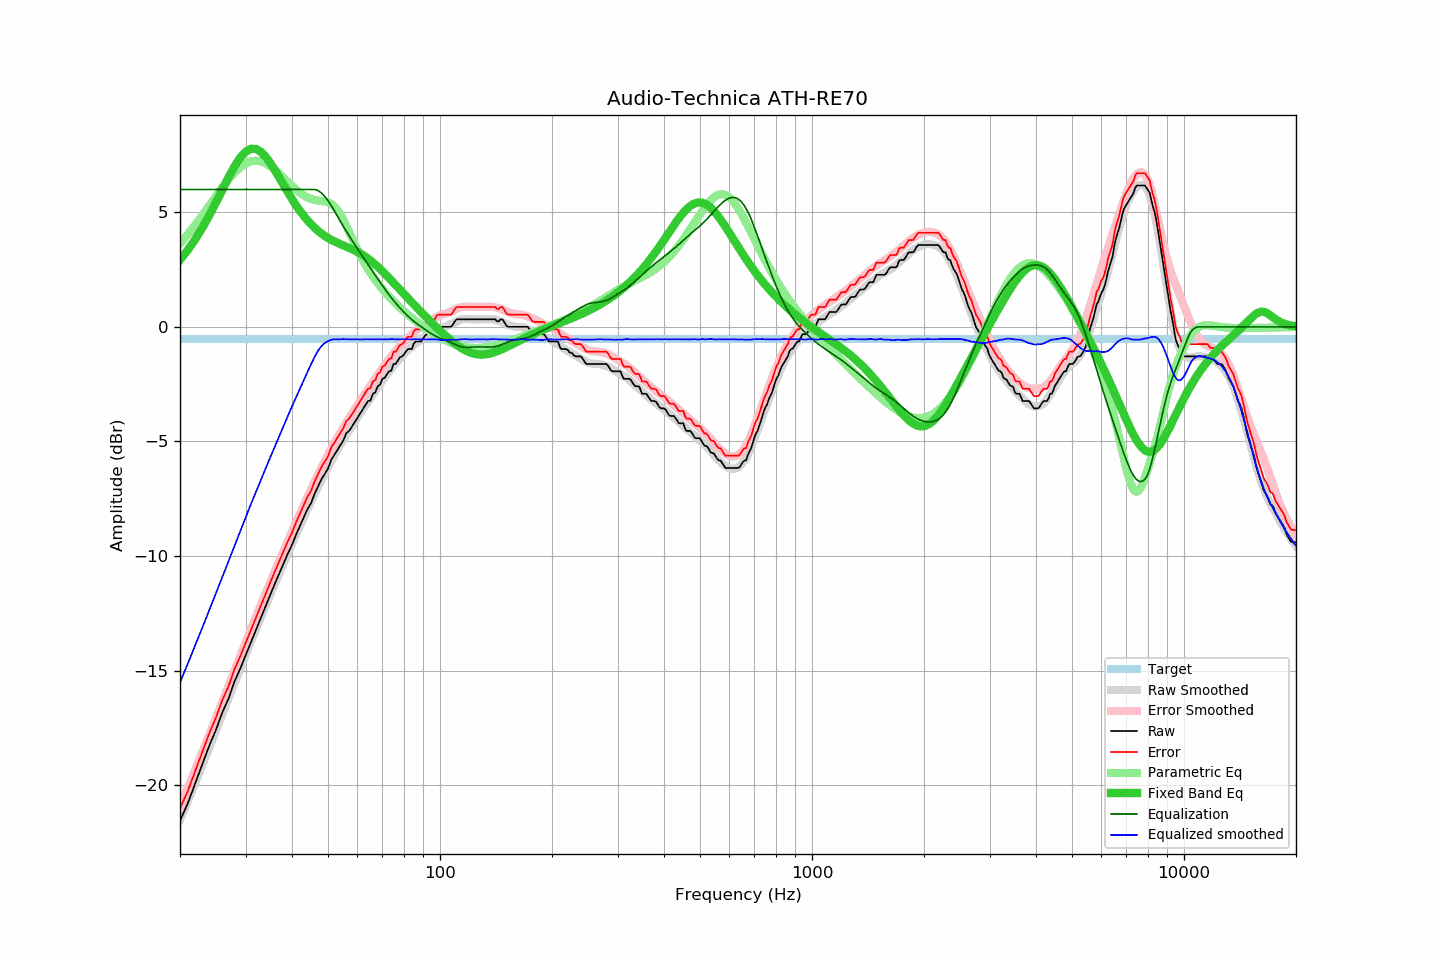

Source data for this figure (header and first rows):
frequency, raw, error, smoothed, error_smoothed, equalization, parametric_eq, equalized_raw, equalized_smoothed, target
20, -21.56, -21.02, -21.52, -20.94, 6.00, 2.93, -15.56, -15.52, -0.54
21, -20.79, -20.25, -20.69, -20.12, 6.00, 3.36, -14.79, -14.69, -0.54
22, -19.90, -19.36, -19.88, -19.32, 6.00, 3.83, -13.90, -13.88, -0.54
23, -19.06, -18.52, -19.10, -18.54, 6.00, 4.34, -13.06, -13.10, -0.54
24, -18.26, -17.72, -18.35, -17.79, 6.00, 4.88, -12.26, -12.35, -0.54
25, -17.58, -17.04, -17.61, -17.07, 6.00, 5.44, -11.58, -11.61, -0.54
26, -16.82, -16.28, -16.91, -16.36, 6.00, 5.99, -10.82, -10.91, -0.54
27, -16.23, -15.69, -16.22, -15.68, 6.00, 6.52, -10.23, -10.22, -0.54
28, -15.49, -14.95, -15.56, -15.03, 6.00, 7.00, -9.49, -9.56, -0.54
29, -14.94, -14.40, -14.93, -14.40, 6.00, 7.38, -8.94, -8.93, -0.54
30, -14.35, -13.81, -14.32, -13.79, 6.00, 7.65, -8.35, -8.32, -0.54
31, -13.77, -13.23, -13.75, -13.21, 6.00, 7.77, -7.77, -7.75, -0.54
32, -13.22, -12.68, -13.20, -12.66, 6.00, 7.77, -7.22, -7.20, -0.54
33, -12.69, -12.15, -12.68, -12.13, 6.00, 7.64, -6.69, -6.68, -0.54
34, -12.17, -11.63, -12.17, -11.63, 6.00, 7.43, -6.17, -6.17, -0.54
35, -11.68, -11.14, -11.68, -11.14, 6.00, 7.15, -5.68, -5.68, -0.54
36, -11.20, -10.66, -11.21, -10.67, 6.00, 6.83, -5.20, -5.21, -0.54
37, -10.75, -10.21, -10.75, -10.21, 6.00, 6.51, -4.75, -4.75, -0.54
38, -10.31, -9.77, -10.32, -9.77, 6.00, 6.19, -4.31, -4.32, -0.54
39, -9.89, -9.35, -9.88, -9.34, 6.00, 5.87, -3.89, -3.88, -0.54
40, -9.52, -8.98, -9.47, -8.94, 6.00, 5.58, -3.52, -3.47, -0.54
41, -9.08, -8.54, -9.08, -8.54, 6.00, 5.32, -3.08, -3.08, -0.54
42, -8.70, -8.16, -8.70, -8.16, 6.00, 5.07, -2.70, -2.70, -0.54
43, -8.33, -7.79, -8.33, -7.79, 6.00, 4.85, -2.33, -2.33, -0.54
44, -7.96, -7.42, -7.98, -7.44, 6.00, 4.66, -1.96, -1.98, -0.54
45, -7.70, -7.16, -7.63, -7.10, 6.00, 4.48, -1.70, -1.63, -0.54
46, -7.29, -6.75, -7.31, -6.77, 6.00, 4.33, -1.29, -1.31, -0.54
47, -6.97, -6.43, -6.99, -6.45, 5.95, 4.19, -1.02, -1.04, -0.54
48, -6.65, -6.11, -6.69, -6.15, 5.85, 4.08, -0.80, -0.84, -0.54
49, -6.42, -5.88, -6.40, -5.86, 5.69, 3.97, -0.73, -0.70, -0.54
50, -6.19, -5.65, -6.12, -5.59, 5.50, 3.88, -0.68, -0.61, -0.54
51, -5.80, -5.26, -5.86, -5.32, 5.30, 3.80, -0.50, -0.56, -0.54
52, -5.59, -5.05, -5.61, -5.07, 5.07, 3.73, -0.52, -0.54, -0.54
53, -5.37, -4.83, -5.37, -4.83, 4.83, 3.67, -0.54, -0.54, -0.54
54, -5.16, -4.62, -5.14, -4.60, 4.60, 3.61, -0.55, -0.54, -0.54
55, -4.95, -4.41, -4.92, -4.38, 4.38, 3.56, -0.56, -0.53, -0.54
56, -4.64, -4.10, -4.72, -4.17, 4.17, 3.50, -0.46, -0.54, -0.54
57, -4.54, -4.00, -4.51, -3.97, 3.97, 3.45, -0.56, -0.54, -0.54
58, -4.35, -3.81, -4.32, -3.78, 3.78, 3.39, -0.57, -0.54, -0.54
59, -4.16, -3.62, -4.13, -3.59, 3.59, 3.34, -0.56, -0.54, -0.54
60, -3.97, -3.43, -3.96, -3.41, 3.41, 3.27, -0.55, -0.54, -0.54
61, -3.78, -3.24, -3.78, -3.24, 3.24, 3.21, -0.54, -0.55, -0.54
62, -3.60, -3.06, -3.61, -3.06, 3.06, 3.14, -0.53, -0.54, -0.54
63, -3.42, -2.88, -3.44, -2.89, 2.89, 3.07, -0.52, -0.54, -0.54
64, -3.24, -2.70, -3.26, -2.73, 2.73, 2.99, -0.51, -0.54, -0.54
65, -3.22, -2.68, -3.11, -2.57, 2.57, 2.90, -0.65, -0.54, -0.54
66, -2.92, -2.38, -2.95, -2.41, 2.41, 2.81, -0.51, -0.55, -0.54
67, -2.86, -2.32, -2.79, -2.25, 2.25, 2.72, -0.61, -0.54, -0.54
68, -2.59, -2.05, -2.64, -2.10, 2.10, 2.63, -0.49, -0.54, -0.54
69, -2.52, -1.98, -2.49, -1.95, 1.95, 2.53, -0.57, -0.54, -0.54
70, -2.27, -1.73, -2.35, -1.81, 1.81, 2.43, -0.46, -0.54, -0.54
71, -2.23, -1.69, -2.21, -1.67, 1.67, 2.33, -0.56, -0.54, -0.54
72, -2.07, -1.53, -2.08, -1.53, 1.53, 2.23, -0.54, -0.55, -0.54
73, -1.94, -1.40, -1.94, -1.40, 1.40, 2.13, -0.54, -0.54, -0.54
74, -1.91, -1.37, -1.81, -1.28, 1.28, 2.03, -0.63, -0.53, -0.54
75, -1.62, -1.08, -1.69, -1.16, 1.16, 1.93, -0.46, -0.53, -0.54
76, -1.62, -1.08, -1.59, -1.04, 1.04, 1.82, -0.57, -0.55, -0.54
77, -1.48, -0.94, -1.48, -0.94, 0.94, 1.73, -0.54, -0.54, -0.54
78, -1.33, -0.79, -1.38, -0.83, 0.83, 1.63, -0.50, -0.54, -0.54
79, -1.29, -0.75, -1.27, -0.73, 0.73, 1.53, -0.55, -0.54, -0.54
... 553 more rows
